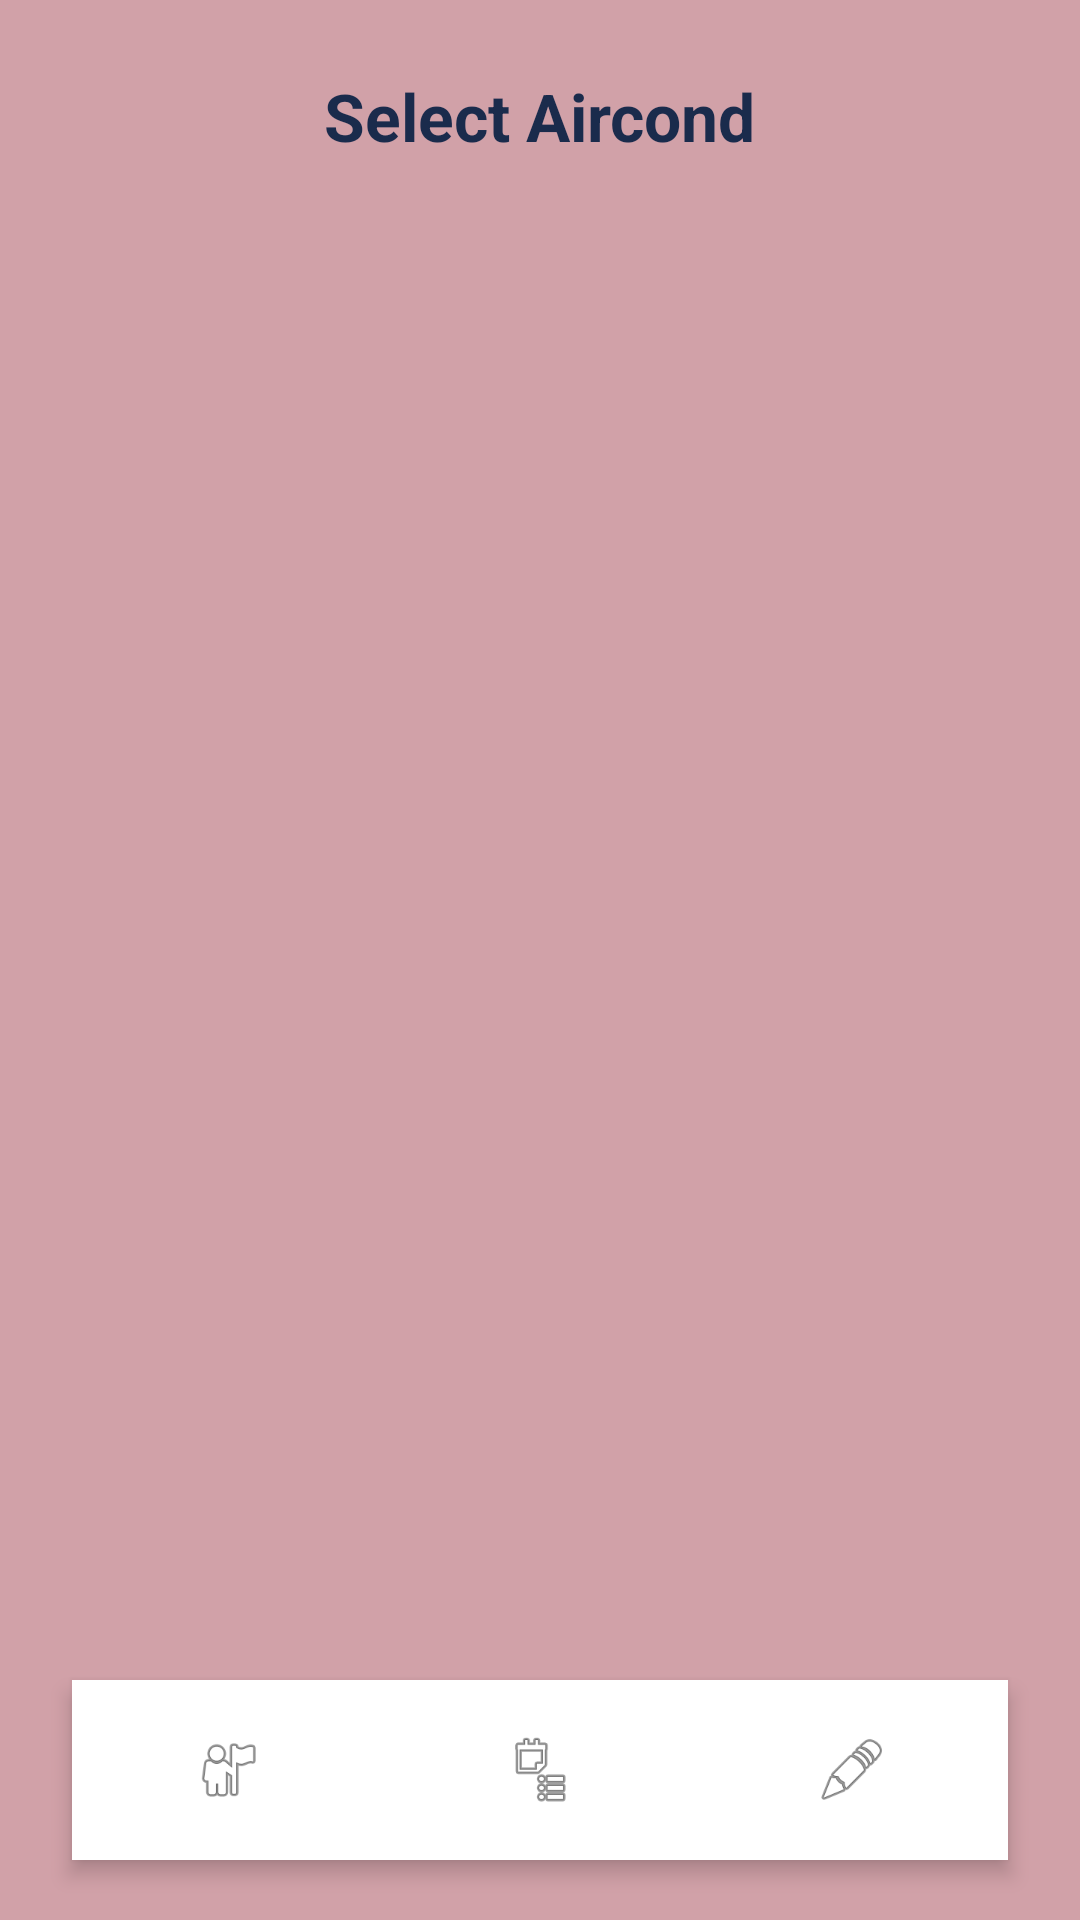

Reconstruct the res/layout file that produces this screen, plus the resources it refers to.
<!-- AndroidManifest.xml: application theme Theme.EncikAircond -->
<!-- res/layout/activity_select_aircond.xml -->
<?xml version="1.0" encoding="utf-8"?>
<RelativeLayout xmlns:android="http://schemas.android.com/apk/res/android"
    android:layout_width="match_parent"
    android:layout_height="match_parent"
    android:background="#D1A1A8">

    
    <TextView
        android:id="@+id/tvTitle"
        android:layout_width="wrap_content"
        android:layout_height="wrap_content"
        android:layout_centerHorizontal="true"
        android:layout_marginTop="24dp"
        android:text="Select Aircond"
        android:textColor="#1A2B4C"
        android:textSize="22sp"
        android:textStyle="bold" />

    
    <androidx.recyclerview.widget.RecyclerView
        android:id="@+id/recyclerAircond"
        android:layout_width="match_parent"
        android:layout_height="match_parent"
        android:layout_below="@id/tvTitle"
        android:layout_above="@id/bottomNavigation"
        android:layout_marginTop="16dp"
        android:layout_marginBottom="16dp"
        android:clipToPadding="false"
        android:paddingHorizontal="16dp" />

    
    <LinearLayout
        android:id="@+id/bottomNavigation"
        android:layout_width="match_parent"
        android:layout_height="60dp"
        android:layout_alignParentBottom="true"
        android:layout_marginHorizontal="24dp"
        android:layout_marginBottom="20dp"
        android:background="@android:color/white"
        android:elevation="4dp"
        android:gravity="center"
        android:orientation="horizontal">

        <ImageView
            android:layout_width="0dp"
            android:layout_height="24dp"
            android:layout_weight="1"
            android:src="@android:drawable/ic_menu_myplaces" />

        <ImageView
            android:layout_width="0dp"
            android:layout_height="24dp"
            android:layout_weight="1"
            android:src="@android:drawable/ic_menu_agenda" />

        <ImageView
            android:layout_width="0dp"
            android:layout_height="24dp"
            android:layout_weight="1"
            android:src="@android:drawable/ic_menu_edit" />

    </LinearLayout>

</RelativeLayout>
<!-- resources referenced by this layout -->
<resources>
  <style name="Theme.EncikAircond" parent="Base.Theme.EncikAircond" />
  <style name="Base.Theme.EncikAircond" parent="Theme.Material3.DayNight.NoActionBar">
          
      </style>
</resources>
